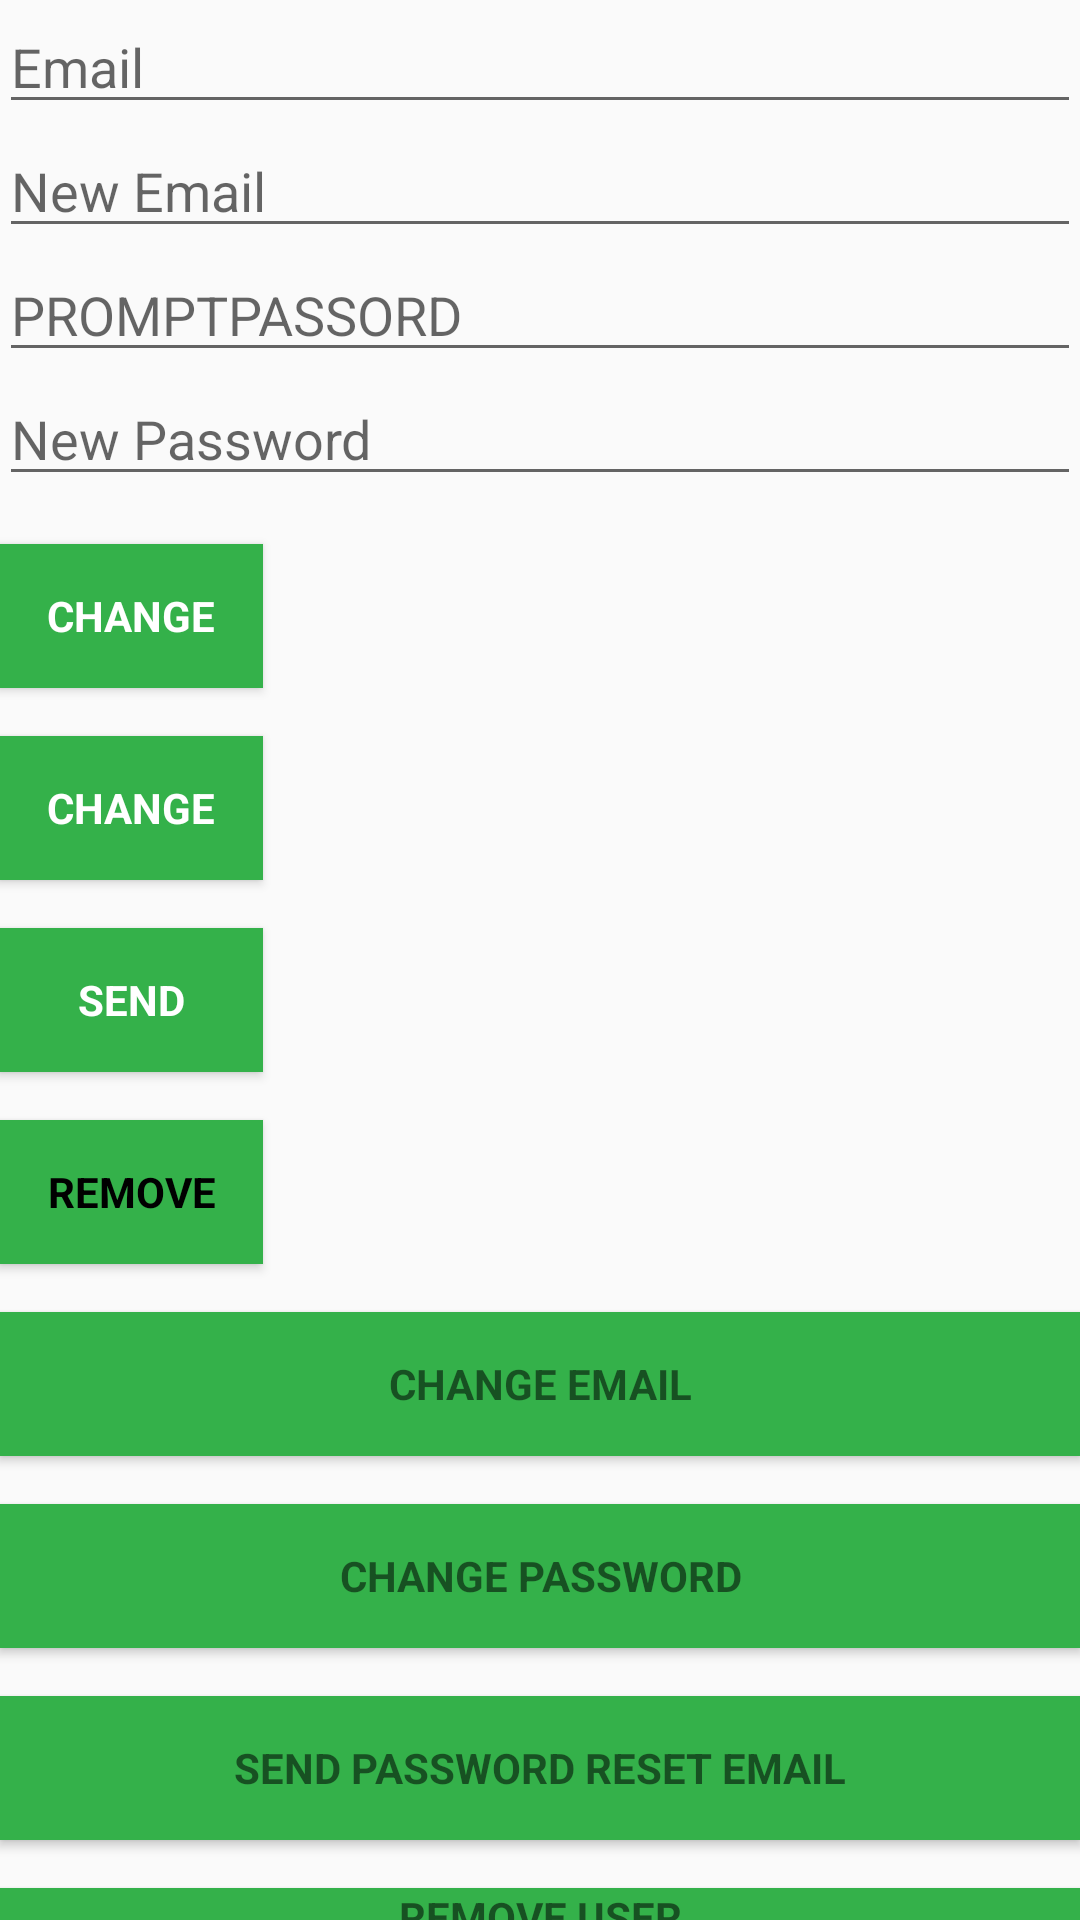

This screen was rendered from an Android layout file. Write that file and the resources it references.
<!-- AndroidManifest.xml: application theme AppTheme -->
<!-- res/layout/activity_main2.xml -->
<?xml version="1.0" encoding="utf-8"?>
<android.support.constraint.ConstraintLayout
    xmlns:android="http://schemas.android.com/apk/res/android"
    xmlns:app="http://schemas.android.com/apk/res-auto"
    xmlns:tools="http://schemas.android.com/tools"
    android:layout_width="match_parent"
    android:layout_height="match_parent"
    tools:context="com.a2zdaddy.dani.loginsignupfirebase.Main2Activity">
    
       <LinearLayout
           android:layout_width="match_parent"
           android:layout_height="wrap_content"
           android:orientation="vertical"
           android:paddingBottom="@dimen/activity_vertical_margin"
           android:paddingLeft="@dimen/activity_horizontal_margin"
           android:paddingRight="@dimen/activity_horizontal_margin"
           android:paddingTop="@dimen/activity_vertical_margin"
           app:layout_behavior="@string/appbar_scrolling_view_behavior">

           <EditText
               android:id="@+id/old_email"
               android:layout_width="match_parent"
               android:layout_height="wrap_content"
               android:hint="@string/hint_email"
               android:inputType="textEmailAddress"
               android:maxLines="1"
               android:singleLine="true" />

           <EditText
               android:id="@+id/new_email"
               android:layout_width="match_parent"
               android:layout_height="wrap_content"
               android:hint="@string/hint_new_email"
               android:inputType="textEmailAddress"
               android:maxLines="1"
               android:singleLine="true" />

           <EditText
               android:id="@+id/password"
               android:layout_width="match_parent"
               android:layout_height="wrap_content"
               android:focusableInTouchMode="true"
               android:hint="@string/prompt_password"
               android:imeActionId="@+id/login"
               android:imeOptions="actionUnspecified"
               android:inputType="textPassword"
               android:maxLines="1"
               android:singleLine="true"
               tools:ignore="InvalidImeActionId" />

           <EditText
               android:id="@+id/newPassword"
               android:layout_width="match_parent"
               android:layout_height="wrap_content"
               android:focusableInTouchMode="true"
               android:hint="@string/new_pass"
               android:imeActionId="@+id/login"
               android:imeOptions="actionUnspecified"
               android:inputType="textPassword"
               android:maxLines="1"
               android:singleLine="true"
               tools:ignore="InvalidImeActionId" />

           <Button
               android:id="@+id/changeEmail"
               style="?android:textAppearanceSmall"
               android:layout_width="wrap_content"
               android:layout_height="wrap_content"
               android:layout_marginTop="16dp"
               android:background="@color/colorAccent"
               android:text="@string/btn_change"
               android:textColor="@android:color/white"
               android:textStyle="bold" />

           <Button
               android:id="@+id/changePass"
               style="?android:textAppearanceSmall"
               android:layout_width="wrap_content"
               android:layout_height="wrap_content"
               android:layout_marginTop="16dp"
               android:background="@color/colorAccent"
               android:text="@string/btn_change"
               android:textColor="@android:color/white"
               android:textStyle="bold" />

           <Button
               android:id="@+id/send"
               style="?android:textAppearanceSmall"
               android:layout_width="wrap_content"
               android:layout_height="wrap_content"
               android:layout_marginTop="16dp"
               android:background="@color/colorAccent"
               android:text="@string/btn_send"
               android:textColor="@android:color/white"
               android:textStyle="bold" />

           <ProgressBar
               android:id="@+id/progressBar"
               android:layout_width="30dp"
               android:layout_height="30dp"
               android:visibility="gone" />

           <Button
               android:id="@+id/remove"
               style="?android:textAppearanceSmall"
               android:layout_width="wrap_content"
               android:layout_height="wrap_content"
               android:layout_marginTop="16dp"
               android:background="@color/colorAccent"
               android:text="@string/btn_remove"
               android:textColor="@android:color/black"
               android:textStyle="bold" />

           <Button
               android:id="@+id/change_email_button"
               style="?android:textAppearanceSmall"
               android:layout_width="match_parent"
               android:layout_height="wrap_content"
               android:layout_marginTop="16dp"
               android:text="@string/change_email"
               android:background="@color/colorAccent"
               android:textStyle="bold" />

           <Button
               android:id="@+id/change_password_button"
               style="?android:textAppearanceSmall"
               android:layout_width="match_parent"
               android:layout_height="wrap_content"
               android:layout_marginTop="16dp"
               android:background="@color/colorAccent"
               android:text="@string/change_password"
               android:textStyle="bold" />

           <Button
               android:id="@+id/sending_pass_reset_button"
               style="?android:textAppearanceSmall"
               android:layout_width="match_parent"
               android:layout_height="wrap_content"
               android:layout_marginTop="16dp"
               android:text="@string/send_password_reset_email"
               android:background="@color/colorAccent"
               android:textStyle="bold" />

           <Button
               android:id="@+id/remove_user_button"
               style="?android:textAppearanceSmall"
               android:layout_width="match_parent"
               android:layout_height="wrap_content"
               android:layout_marginTop="16dp"
               android:text="@string/remove_user"
               android:background="@color/colorAccent"
               android:textStyle="bold" />

           <Button
               android:id="@+id/sign_out"
               style="?android:textAppearanceSmall"
               android:layout_width="match_parent"
               android:layout_height="wrap_content"
               android:layout_marginTop="16dp"
               android:background="@color/colorAccent"
               android:text="@string/btn_sign_out"
               android:textColor="@android:color/black"
               android:textStyle="bold" />

       </LinearLayout>


   </android.support.constraint.ConstraintLayout>
<!-- resources referenced by this layout -->
<resources>
  <color name="colorAccent">#34b14a</color>
  <string name="btn_change">Change</string>
  <string name="btn_remove">Remove</string>
  <string name="btn_send">Send</string>
  <string name="btn_sign_out">Sign Out</string>
  <string name="change_email">Change Email</string>
  <string name="change_password">Change Password</string>
  <string name="hint_email">Email</string>
  <string name="hint_new_email">New Email</string>
  <string name="new_pass">New Password</string>
  <string name="prompt_password">PROMPTPASSORD</string>
  <string name="remove_user">Remove user</string>
  <string name="send_password_reset_email">Send Password reset email</string>
  <style name="AppTheme.AppBarOverlay" parent="ThemeOverlay.AppCompat.Dark.ActionBar" />
  <style name="AppTheme.PopupOverlay" parent="ThemeOverlay.AppCompat.Light" />
  <style name="AppTheme" parent="Theme.AppCompat.Light.NoActionBar">
          
          <item name="colorPrimary">#00796B</item>
          <item name="colorPrimaryDark">@color/colorPrimaryDark</item>
          <item name="colorAccent">@color/colorAccent</item>
      </style>
  <color name="colorPrimaryDark">#AED581</color>
</resources>
